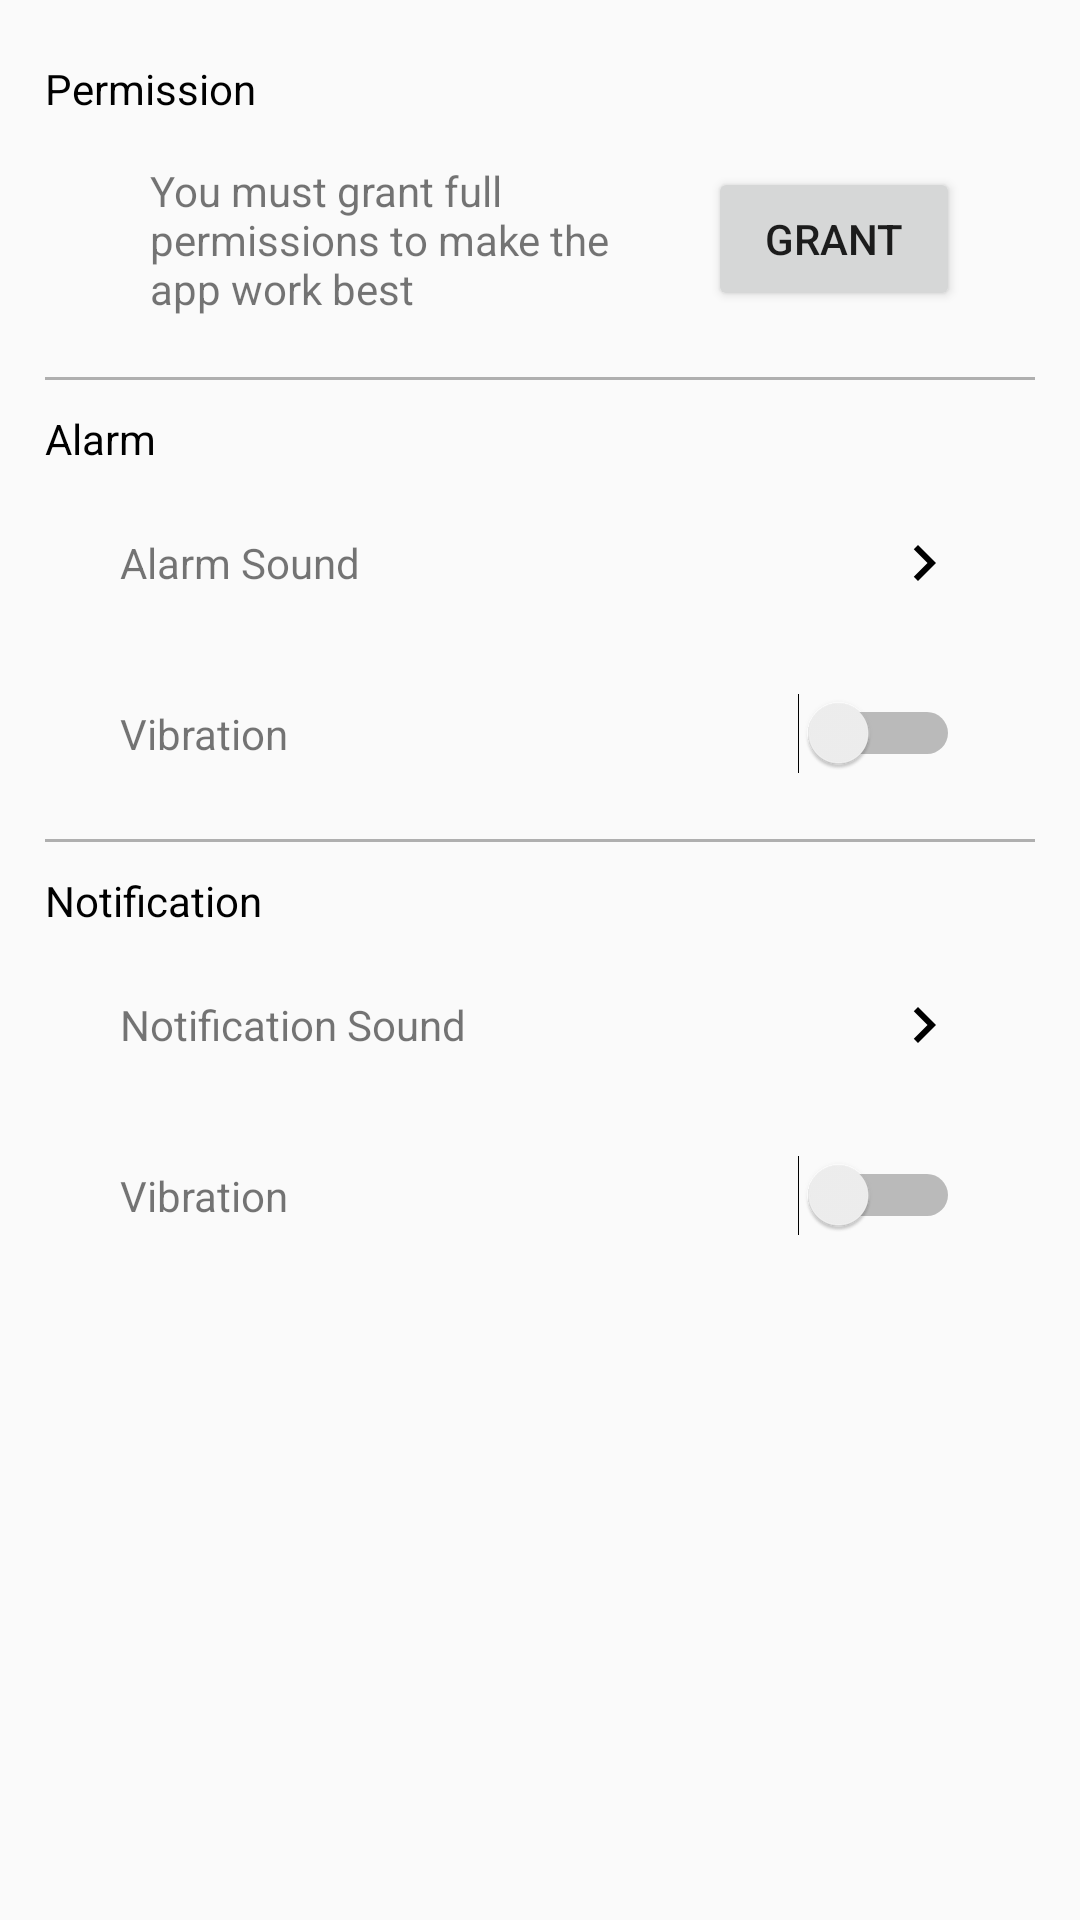

Here is an Android app screen rendered from its layout file. Give the layout XML and the strings, colors and styles it references.
<!-- AndroidManifest.xml: application theme AppTheme -->
<!-- res/layout/activity_setting_alarm.xml -->
<?xml version="1.0" encoding="utf-8"?>
<androidx.constraintlayout.widget.ConstraintLayout
    android:transitionName="card_alarm"
    android:orientation="vertical"
    xmlns:android="http://schemas.android.com/apk/res/android"
    xmlns:app="http://schemas.android.com/apk/res-auto"
    xmlns:tools="http://schemas.android.com/tools"
    android:layout_width="match_parent"
    android:layout_height="match_parent"
    tools:context=".Activity_Setting_SoundNoti">


    <ScrollView
        android:layout_width="match_parent"
        android:layout_height="match_parent"
        android:orientation="vertical"
        android:paddingHorizontal="15dp"
        android:paddingBottom="10dp"
        app:layout_constraintTop_toTopOf="parent">

        <LinearLayout
            android:layout_width="match_parent"
            android:layout_height="wrap_content"
            android:orientation="vertical">

            <TextView
                android:textColor="@color/colorBlack"
                android:layout_width="wrap_content"
                android:layout_height="wrap_content"
                android:layout_marginTop="20dp"
                android:text="@string/permission" />


            <LinearLayout
                android:layout_width="match_parent"
                android:layout_height="wrap_content"
                android:layout_marginHorizontal="15dp"
                android:layout_marginTop="5dp"
                android:gravity="center"
                android:paddingHorizontal="10dp"
                android:paddingVertical="10dp"
                android:weightSum="10">

                <TextView
                    android:layout_width="0dp"
                    android:layout_height="wrap_content"
                    android:layout_weight="7"
                    android:paddingHorizontal="10dp"
                    android:text="@string/PermissionDes" />

                <Button
                    android:id="@+id/permissionbutton"
                    android:layout_width="0dp"
                    android:layout_height="wrap_content"
                    android:layout_weight="3"

                    android:text="@string/grant" />
            </LinearLayout>
            <ImageView
                android:layout_marginVertical="10dp"
                android:layout_width="match_parent"
                android:layout_height="1dp"
                android:background="@color/darkGray"/>

            <TextView
                android:layout_width="wrap_content"
                android:layout_height="wrap_content"
                android:textColor="@color/colorBlack"
                android:text="@string/alarm" />


            <LinearLayout
                android:layout_width="match_parent"
                android:layout_height="wrap_content"
                android:layout_marginHorizontal="15dp"
                android:layout_marginTop="5dp"
                android:padding="10dp"
                android:weightSum="10">

                <TextView
                    android:id="@+id/alarm_texview"
                    android:layout_width="match_parent"
                    android:layout_height="wrap_content"
                    android:drawableRight="@drawable/ic_baseline_chevron_right_24"
                    android:gravity="center_vertical"
                    android:paddingVertical="5dp"
                    android:text="@string/Alarm_Sound" />

            </LinearLayout>

            <LinearLayout
                android:layout_width="match_parent"
                android:layout_height="50dp"
                android:layout_marginHorizontal="15dp"
                android:layout_marginTop="5dp"

                android:gravity="center_vertical"
                android:orientation="horizontal"
                android:padding="10dp"
                android:weightSum="10">

                <TextView
                    android:layout_width="0dp"
                    android:layout_height="wrap_content"
                    android:layout_weight="5"
                    android:text="@string/Vibration" />

                <Switch
                    android:id="@+id/vibraSwitch"
                    android:layout_width="0dp"
                    android:layout_height="wrap_content"
                    android:layout_weight="5" />


            </LinearLayout>

            <ImageView
                android:layout_marginVertical="10dp"
                android:layout_width="match_parent"
                android:layout_height="1dp"
                android:background="@color/darkGray"/>

            <TextView
                android:textColor="@color/colorBlack"
                android:layout_width="wrap_content"
                android:layout_height="wrap_content"
                android:text="@string/noti" />

            <LinearLayout
                android:layout_width="match_parent"
                android:layout_height="wrap_content"
                android:layout_marginHorizontal="15dp"
                android:layout_marginTop="5dp"
                android:padding="10dp"
                android:weightSum="10">

                <TextView
                    android:id="@+id/notification_texview"
                    android:layout_width="match_parent"
                    android:layout_height="wrap_content"
                    android:drawableRight="@drawable/ic_baseline_chevron_right_24"
                    android:gravity="center_vertical"
                    android:paddingVertical="5dp"
                    android:text="@string/Notification_Sound" />

            </LinearLayout>

            <LinearLayout
                android:layout_width="match_parent"
                android:layout_height="50dp"
                android:layout_marginHorizontal="15dp"
                android:layout_marginTop="5dp"
                android:gravity="center_vertical"
                android:orientation="horizontal"
                android:padding="10dp"
                android:weightSum="10">

                <TextView
                    android:layout_width="0dp"
                    android:layout_height="wrap_content"
                    android:layout_weight="5"
                    android:text="@string/Vibration" />

                <Switch
                    android:id="@+id/vibraSwitch2"
                    android:layout_width="0dp"
                    android:layout_height="wrap_content"
                    android:layout_weight="5" />
            </LinearLayout>

        </LinearLayout>

    </ScrollView>



</androidx.constraintlayout.widget.ConstraintLayout>
<!-- resources referenced by this layout -->
<resources>
  <color name="colorBlack">#000000</color>
  <color name="darkGray">#AFAFAF</color>
  <!-- drawable ic_baseline_chevron_right_24 (drawable) -->
  <vector xmlns:android="http://schemas.android.com/apk/res/android"
      android:width="24dp"
      android:height="24dp"
      android:viewportWidth="24"
      android:viewportHeight="24">
    <path
        android:fillColor="#000"
        android:pathData="M10,6L8.59,7.41 13.17,12l-4.58,4.59L10,18l6,-6z"/>
  </vector>
  <string name="Alarm_Sound">Alarm Sound</string>
  <string name="Notification_Sound">Notification Sound</string>
  <string name="PermissionDes">You must grant full permissions to make the app work best</string>
  <string name="Vibration">Vibration</string>
  <string name="alarm">Alarm</string>
  <string name="grant">Grant</string>
  <string name="noti">Notification</string>
  <string name="permission">Permission</string>
  <style name="AppTheme" parent="Theme.AppCompat.Light.DarkActionBar">
  
          
          <item name="colorPrimaryDark">@color/darkblue</item>
          <item name="colorPrimary">@color/colorPrimaryBlue</item>
          <item name="colorAccent">@color/colorAccent</item>
      </style>
  <color name="darkblue">#0064CD</color>
  <color name="colorPrimaryBlue">#4094E8</color>
  <color name="colorAccent">#00AF86</color>
</resources>
